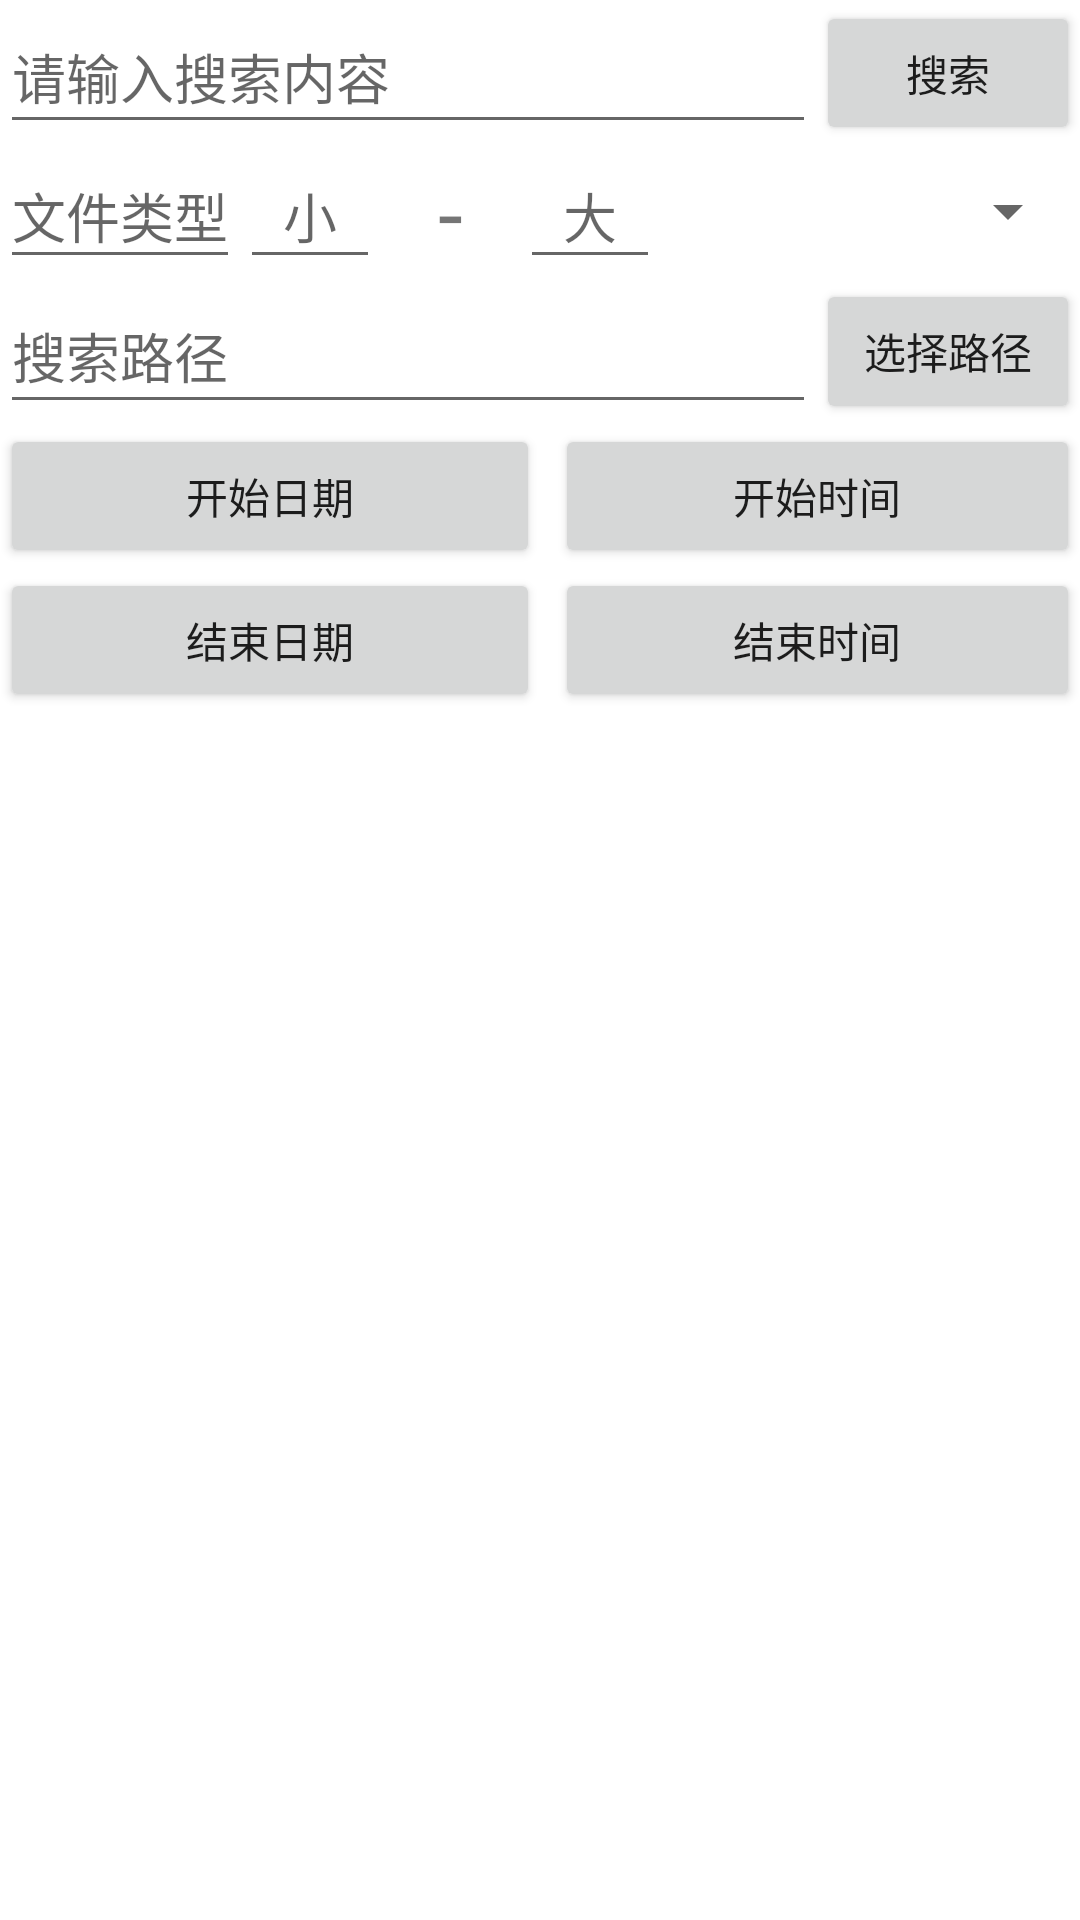

Android layout source for this screen:
<!-- AndroidManifest.xml: application theme Theme.FQAOSP -->
<!-- res/layout/file_search_activity.xml -->
<?xml version="1.0" encoding="utf-8"?>
<androidx.constraintlayout.widget.ConstraintLayout xmlns:android="http://schemas.android.com/apk/res/android"
    android:layout_width="match_parent"
    android:layout_height="match_parent">

    <LinearLayout
        android:layout_width="match_parent"
        android:layout_height="match_parent"
        android:orientation="vertical"
        >

        <LinearLayout
            android:layout_width="match_parent"
            android:layout_height="wrap_content"
            android:orientation="horizontal">

            <EditText
                android:layout_width="fill_parent"
                android:layout_height="fill_parent"
                android:layout_weight="1"
                android:hint="请输入搜索内容"
                android:id="@+id/fsaet1"></EditText>

            <Button
                android:layout_width="wrap_content"
                android:layout_height="wrap_content"
                android:text="搜索"
                android:id="@+id/fsabt1"></Button>

        </LinearLayout>

        <LinearLayout
            android:layout_width="match_parent"
            android:layout_height="wrap_content"
            android:orientation="horizontal">

            <EditText
                android:layout_width="wrap_content"
                android:layout_height="fill_parent"
                android:hint="文件类型"
                android:id="@+id/fsaet2"></EditText>

            <LinearLayout
                android:layout_width="fill_parent"
                android:layout_height="fill_parent"
                android:layout_weight="1"
                >

                <EditText
                    android:id="@+id/fsaet3"
                    android:layout_width="fill_parent"
                    android:layout_height="fill_parent"
                    android:layout_weight="1"
                    android:numeric="integer"
                    android:gravity="center"
                    android:hint="小"></EditText>

                <TextView
                    android:layout_width="fill_parent"
                    android:layout_height="fill_parent"
                    android:layout_weight="1"
                    android:gravity="center"
                    android:textSize="30dp"
                    android:text="-">
                </TextView>

                <EditText
                    android:id="@+id/fsaet5"
                    android:layout_width="fill_parent"
                    android:layout_height="fill_parent"
                    android:gravity="center"
                    android:numeric="integer"
                    android:layout_weight="1"
                    android:hint="大"></EditText>

            </LinearLayout>

            <Spinner
                android:layout_width="fill_parent"
                android:layout_height="fill_parent"
                android:layout_weight="1"
                android:id="@+id/fsasp"
                ></Spinner>

        </LinearLayout>

        <LinearLayout
            android:layout_width="match_parent"
            android:layout_height="wrap_content"
            android:orientation="horizontal">

            <EditText
                android:layout_width="fill_parent"
                android:layout_height="fill_parent"
                android:layout_weight="1"
                android:editable="false"
                android:textIsSelectable="true"
                android:hint="搜索路径"
                android:id="@+id/fsaet4"></EditText>

            <Button
                android:layout_width="wrap_content"
                android:layout_height="fill_parent"
                android:text="选择路径"
                android:id="@+id/fsabt6"></Button>

        </LinearLayout>

        <LinearLayout
            android:layout_width="match_parent"
            android:layout_height="wrap_content"
            android:orientation="horizontal">

            <Button
                android:layout_width="fill_parent"
                android:layout_height="fill_parent"
                android:layout_weight="1"
                android:text="开始日期"
                android:id="@+id/fsabt2">
            </Button>

            <Button
                android:layout_width="fill_parent"
                android:layout_height="fill_parent"
                android:layout_weight="1"
                android:layout_marginLeft="5dp"
                android:text="开始时间"
                android:id="@+id/fsabt3">
            </Button>
        </LinearLayout>


        <LinearLayout
            android:layout_width="match_parent"
            android:layout_height="wrap_content"
            android:orientation="horizontal">

            <Button
                android:layout_width="fill_parent"
                android:layout_height="fill_parent"
                android:layout_weight="1"
                android:text="结束日期"
                android:id="@+id/fsabt4">
            </Button>

            <Button
                android:layout_width="fill_parent"
                android:layout_height="fill_parent"
                android:layout_weight="1"
                android:layout_marginLeft="5dp"
                android:text="结束时间"
                android:id="@+id/fsabt5">
            </Button>
        </LinearLayout>

        <ListView
            android:layout_width="fill_parent"
            android:layout_height="fill_parent"
            android:layout_weight="1"
            android:id="@+id/fsalv"
            ></ListView>


    </LinearLayout>


</androidx.constraintlayout.widget.ConstraintLayout>
<!-- resources referenced by this layout -->
<resources>
  <style name="Theme.FQAOSP" parent="Theme.MaterialComponents.DayNight.DarkActionBar">
          
          <item name="colorPrimary">@color/purple_500</item>
          <item name="colorPrimaryVariant">@color/purple_700</item>
          <item name="colorOnPrimary">@color/white</item>
          
          <item name="colorSecondary">@color/teal_200</item>
          <item name="colorSecondaryVariant">@color/teal_700</item>
          <item name="colorOnSecondary">@color/black</item>
          
          <item name="android:statusBarColor" tools:targetApi="l">?attr/colorPrimaryVariant</item>
          
      </style>
  <!-- not gathered from this repository: default colours our renderer supplied (Android Studio template values) -->
  <color name="purple_500">#FF6200EE</color>
  <color name="purple_700">#FF3700B3</color>
  <color name="teal_200">#FF03DAC5</color>
  <color name="teal_700">#FF018786</color>
  <color name="black">#FF000000</color>
  <color name="white">#FFFFFFFF</color>
</resources>
